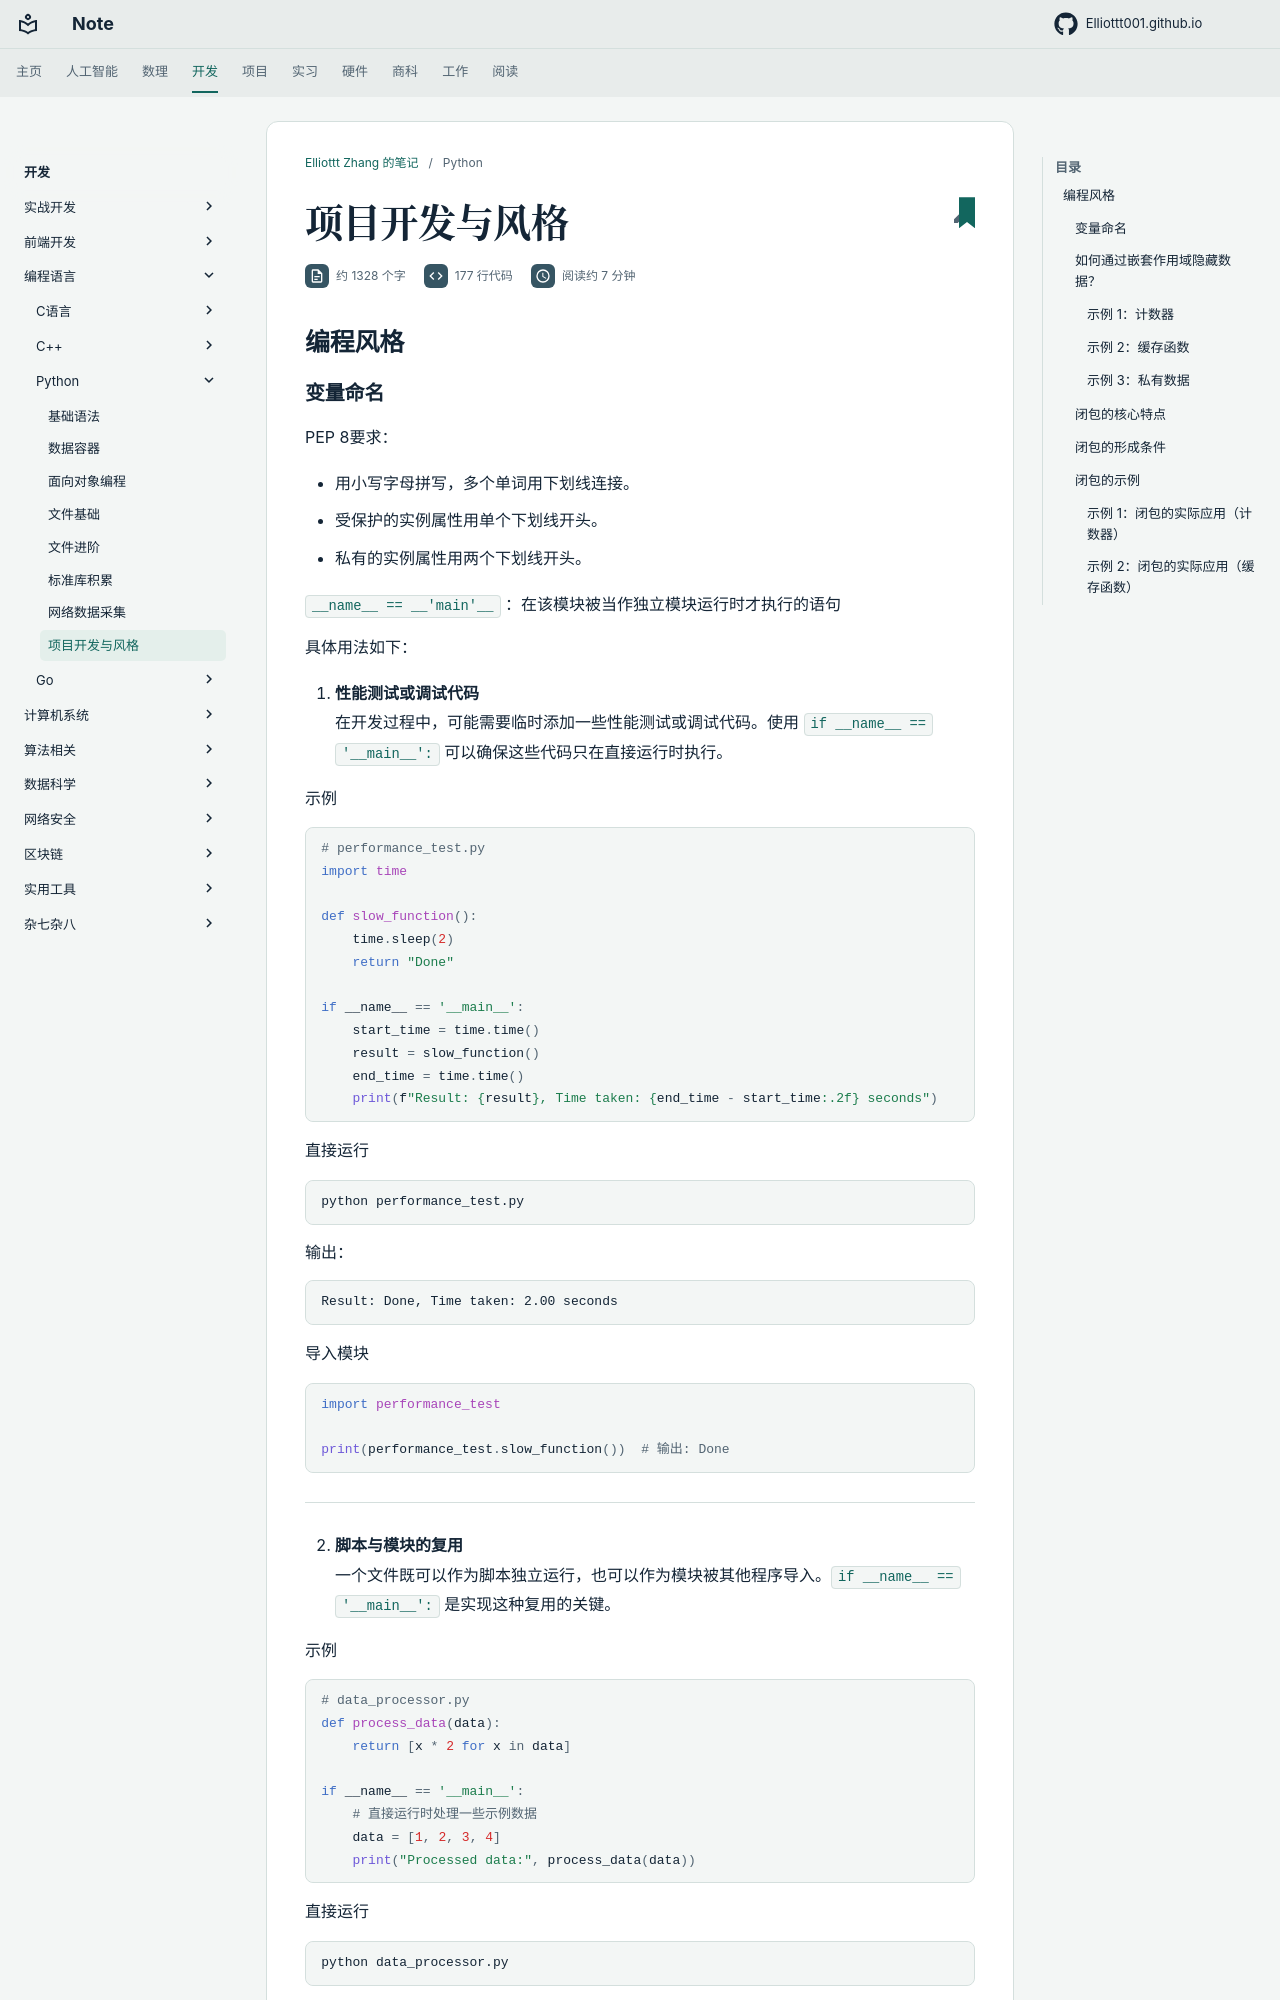

repository: Elliottt001/Elliottt001.github.io · page: CS/pl/Python/development-in-py/index.html · generator: mkdocs

## 编程风格

### 变量命名

PEP 8要求：

- 用小写字母拼写，多个单词用下划线连接。
- 受保护的实例属性用单个下划线开头。
- 私有的实例属性用两个下划线开头。



`__name__ == __'main'__` ：在该模块被当作独立模块运行时才执行的语句

具体用法如下：

1. **性能测试或调试代码**     
在开发过程中，可能需要临时添加一些性能测试或调试代码。使用 `if __name__ == '__main__':` 可以确保这些代码只在直接运行时执行。

示例
```python
# performance_test.py
import time

def slow_function():
    time.sleep(2)
    return "Done"

if __name__ == '__main__':
    start_time = time.time()
    result = slow_function()
    end_time = time.time()
    print(f"Result: {result}, Time taken: {end_time - start_time:.2f} seconds")
```

直接运行
```bash
python performance_test.py
```
输出：
```
Result: Done, Time taken: 2.00 seconds
```

导入模块
```python
import performance_test

print(performance_test.slow_function())  # 输出: Done
```

---

2. **脚本与模块的复用**    
一个文件既可以作为脚本独立运行，也可以作为模块被其他程序导入。`if __name__ == '__main__':` 是实现这种复用的关键。

示例
```python
# data_processor.py
def process_data(data):
    return [x * 2 for x in data]

if __name__ == '__main__':
    # 直接运行时处理一些示例数据
    data = [1, 2, 3, 4]
    print("Processed data:", process_data(data))
```

直接运行
```bash
python data_processor.py
```
输出：
```
Processed data: [2, 4, 6, 8]
```

导入模块
```python
import data_processor

data = [10, 20, 30]
print(data_processor.process_data(data))  # 输出: [20, 40, 60]
```

---

3. **命令行工具**    
在编写命令行工具时，通常会将工具的主要逻辑放在 `if __name__ == '__main__':` 块中，以便直接运行脚本时执行工具功能。

示例
```python
# file_utils.py
import sys
